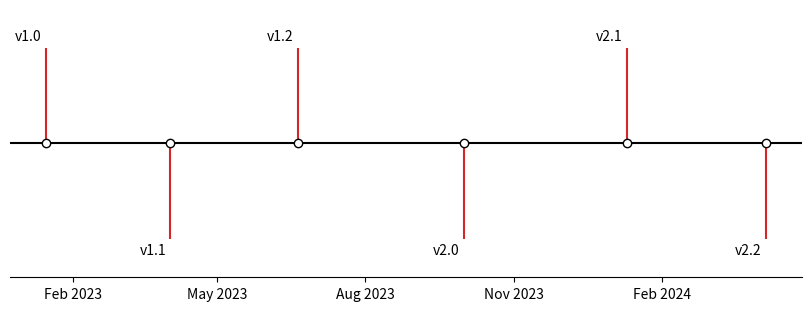

Source code (Python):
# Timeline of releases with event markers, vertical stems and alternating label positions.
import datetime as dt
import matplotlib.pyplot as plt
import matplotlib.dates as mdates

releases = [("v1.0", dt.date(2023, 1, 15)), ("v1.1", dt.date(2023, 4, 2)), ("v1.2", dt.date(2023, 6, 20)),
            ("v2.0", dt.date(2023, 10, 1)), ("v2.1", dt.date(2024, 1, 10)), ("v2.2", dt.date(2024, 4, 5))]
names, dates = zip(*releases)
levels = [1.5 if i % 2 == 0 else -1.5 for i in range(len(dates))]
fig, ax = plt.subplots(figsize=(8, 3), layout="constrained")
ax.vlines(dates, 0, levels, color="tab:red")
ax.axhline(0, c="black")
ax.plot(dates, [0] * len(dates), "ko", mfc="white")
for d, l, n in zip(dates, levels, names):
    ax.annotate(n, xy=(d, l), xytext=(-3, 3 if l > 0 else -3), textcoords="offset points",
                ha="right", va="bottom" if l > 0 else "top")
ax.xaxis.set_major_locator(mdates.MonthLocator(interval=3))
ax.xaxis.set_major_formatter(mdates.DateFormatter("%b %Y"))
ax.yaxis.set_visible(False)
ax.spines[["left", "top", "right"]].set_visible(False)
ax.margins(y=0.2)
fig.savefig("releases.png")
print(len(names))
